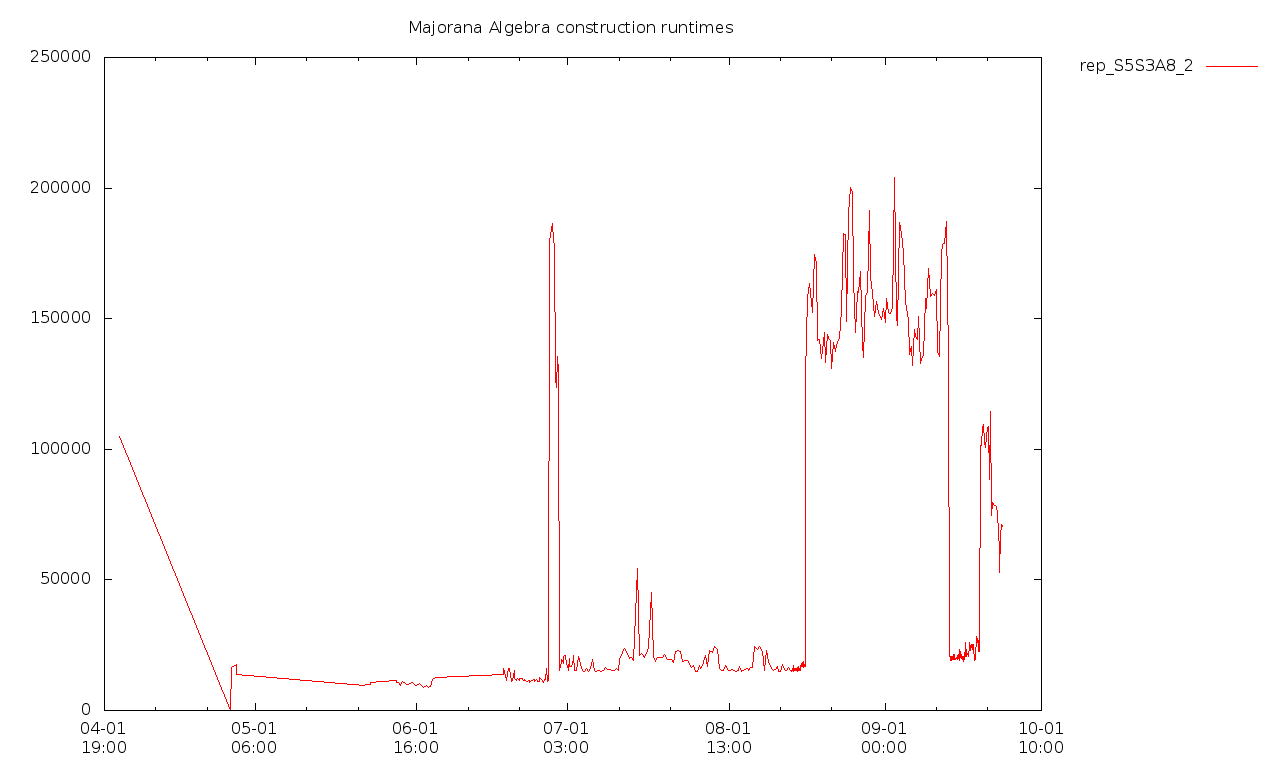

Source data for this figure (header and first rows):
2018-04-04T15:53+0100, 104839155000, 105210276000, [  ]
2018-04-26T09:54+0100, 0, 0, false
2018-04-26T10:00+0100, 0, 0, false
2018-04-26T10:33+0100, 0, 0, false
2018-04-26T11:09+0100, 16506608000, 0, false
2018-04-27T10:12+0100, 17635329000, 0, false
2018-04-27T10:13+0100, 13595343000, 0, false
2018-05-22T10:52+0100, 9741483000, 0, false
2018-05-22T14:13+0100, 9835913000, 0, false
2018-05-23T10:30+0100, 10011114000, 0, false
2018-05-23T13:55+0100, 9839117000, 0, false
2018-05-23T17:14+0100, 10830090000, 0, false
2018-05-25T17:12+0100, 10971533000, 0, false
2018-05-28T16:01+0100, 11377391000, 0, false
2018-05-28T16:46+0100, 10661136000, 0, false
2018-05-29T04:04+0100, 10829666000, 0, false
2018-05-29T10:53:26+0100, 9432502000, 938381000, [  ]
2018-05-29T22:29:03+0100, 11105681000, 1136203000, [  ]
2018-05-30T09:54:00+0100, 10170440000, 997448000, [  ]
2018-05-30T21:27:15+0100, 9796333000, 992971000, [  ]
2018-05-31T08:16:41+0100, 10377725000, 1062943000, [  ]
2018-05-31T18:33:05+0100, 10713811000, 1153698000, [  ]
2018-06-01T06:17:21+0100, 9896575000, 1062098000, [  ]
2018-06-01T16:50:32+0100, 9622455000, 1032727000, [  ]
2018-06-02T03:33:59+0100, 10378065000, 1108702000, true
2018-06-02T14:17:15+0100, 9636067000, 1016469000, true
2018-06-03T00:47:56+0100, 8923603000, 951050000, true
2018-06-03T11:34:57+0100, 9465858000, 985538000, true
2018-06-03T21:58:30+0100, 8809191000, 953762000, true
2018-06-04T08:35:32+0100, 9276639000, 950450000, true
2018-06-04T19:02:09+0100, 12036376000, 970282000, true
2018-06-05T06:22:15+0100, 12472172000, 1028568000, true
2018-06-18T15:37:02+0100, 13680851000, 1318368000, true
2018-06-18T15:37:17+0100, 15915384000, 1261163000, true
2018-06-19T03:03:14+0100, 11318870000, 920301000, true
2018-06-19T03:08:48+0100, 12002584000, 1030441000, true
2018-06-19T15:08:13+0100, 16126108000, 1320985000, true
2018-06-19T15:59:59+0100, 16213584000, 1423484000, true
2018-06-20T04:27:45+0100, 11057513000, 933091000, true
2018-06-20T05:25:14+0100, 11353846000, 936434000, true
2018-06-20T16:32:07+0100, 15349357000, 1187088000, true
2018-06-20T17:48:50+0100, 12143459000, 1024365000, true
2018-06-21T04:29:36+0100, 11417110000, 938711000, true
2018-06-21T05:40:46+0100, 12173839000, 1015245000, true
2018-06-21T15:51:37+0100, 11388672000, 936590000, true
2018-06-21T17:05:37+0100, 12363021000, 1116600000, true
2018-06-22T04:40:56+0100, 12089894000, 949416000, true
2018-06-22T06:10:31+0100, 12038450000, 1017423000, true
2018-06-22T16:06:22+0100, 11531739000, 920565000, true
2018-06-22T17:47:50+0100, 11810475000, 976720000, true
2018-06-23T03:26:19+0100, 11019324000, 909353000, true
2018-06-23T05:15:19+0100, 11200642000, 936664000, true
2018-06-23T14:26:57+0100, 11310115000, 911234000, true
2018-06-23T17:03:41+0100, 10633252000, 885264000, true
2018-06-24T01:49:19+0100, 11394707000, 925963000, true
2018-06-24T04:44:42+0100, 11579698000, 950185000, true
2018-06-24T13:43:13+0100, 11983355000, 931845000, true
2018-06-24T16:39:53+0100, 11239155000, 914188000, true
2018-06-25T01:16:50+0100, 11688851000, 911823000, true
2018-06-25T04:08:02+0100, 11019181000, 919118000, true
2018-06-25T12:32:09+0100, 11264154000, 928039000, true
... 394 more rows
